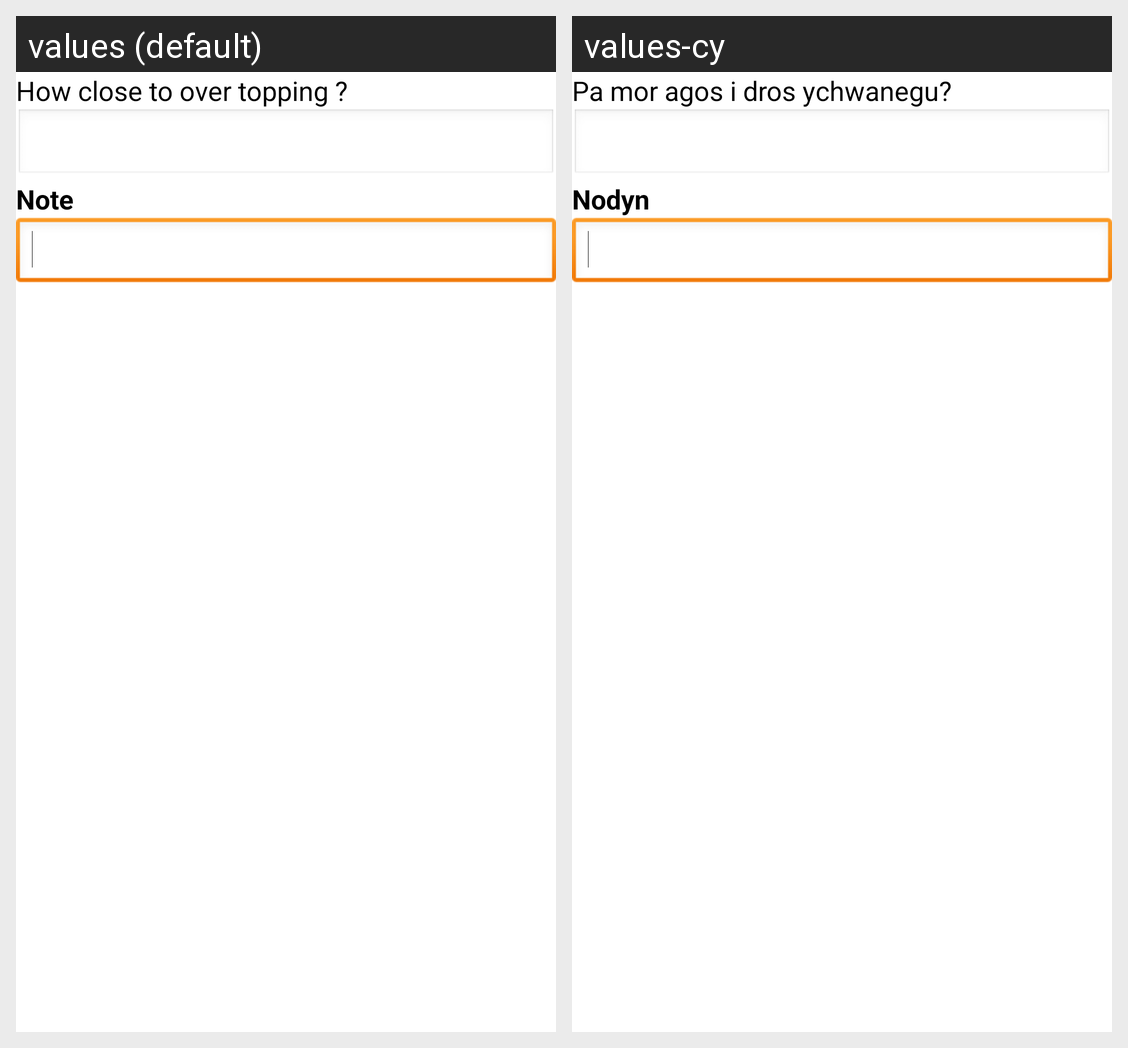

The Android screen above is rendered under two locales of the same app. Produce the string resources it draws, with the default and per-locale values.
Android screen res/layout/high_river_levels_dialog.xml rendered under 2 locales, left to right: values (default), values-cy. Device: Nexus 5 (rendered at 1080×1920; each locale shown at half size, 540×960, under a caption strip naming it); theme AppTheme.
Strings drawn on this screen, with the default value and each locale's value (text and hints the layout hard-codes, and strings that could not be matched under every locale, appear in the picture but are not listed):

highriver
  values: How close to over topping ?
  values-cy: Pa mor agos i dros ychwanegu?

note
  values: Note
  values-cy: Nodyn
